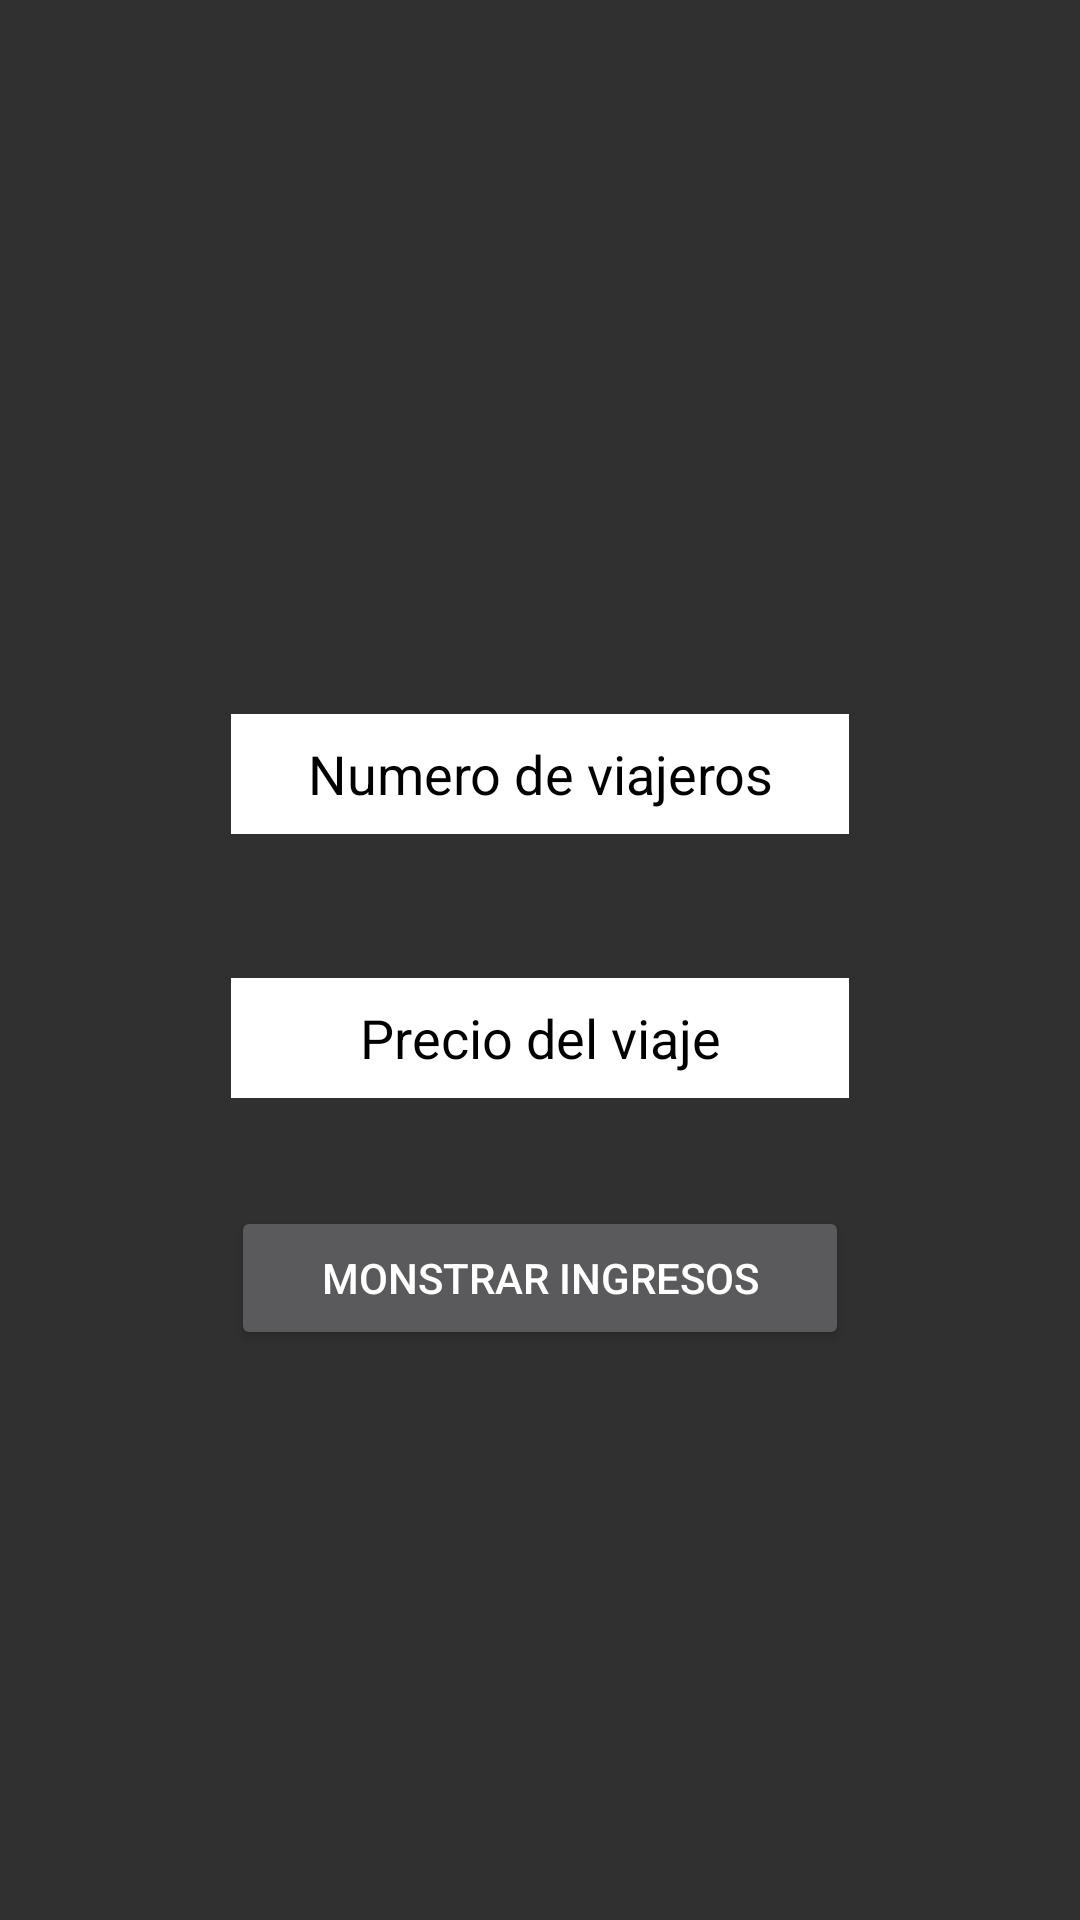

Android layout source for this screen:
<!-- AndroidManifest.xml: application theme Theme.AppCompat.NoActionBar -->
<!-- res/layout/activity_main.xml -->
<?xml version="1.0" encoding="utf-8"?>
<androidx.constraintlayout.widget.ConstraintLayout xmlns:android="http://schemas.android.com/apk/res/android"
    xmlns:app="http://schemas.android.com/apk/res-auto"
    xmlns:tools="http://schemas.android.com/tools"
    android:layout_width="match_parent"
    android:layout_height="match_parent"
    android:background="@drawable/fondo"
    tools:context=".MainActivity" >

    <ImageView
        android:id="@+id/imageView"
        android:layout_width="206dp"
        android:layout_height="146dp"
        android:layout_marginTop="52dp"
        android:contentDescription="@string/todo"
        app:layout_constraintEnd_toEndOf="parent"
        app:layout_constraintStart_toStartOf="parent"
        app:layout_constraintTop_toTopOf="parent"
        app:srcCompat="@drawable/autobus" />

    <Button
        android:id="@+id/btn_ingresos"
        android:layout_width="0dp"
        android:layout_height="wrap_content"
        android:layout_marginTop="36dp"
        android:onClick="ingresos"
        android:text="@string/monstrar_ingresos"
        app:layout_constraintEnd_toEndOf="@+id/edt_precio_viaje"
        app:layout_constraintHorizontal_bias="0.0"
        app:layout_constraintStart_toStartOf="@+id/edt_precio_viaje"
        app:layout_constraintTop_toBottomOf="@+id/edt_precio_viaje" />

    <TextView
        android:id="@+id/txt_monstrar_ingresos"
        android:layout_width="0dp"
        android:layout_height="40dp"
        android:layout_marginTop="35dp"
        android:gravity="center"
        android:textColor="@color/black"
        android:textColorHint="@color/black"
        android:textSize="24sp"
        android:textStyle="bold"
        app:layout_constraintEnd_toEndOf="@+id/btn_ingresos"
        app:layout_constraintStart_toStartOf="@+id/btn_ingresos"
        app:layout_constraintTop_toBottomOf="@+id/btn_ingresos" />

    <Button
        android:id="@+id/button2"
        android:layout_width="wrap_content"
        android:layout_height="wrap_content"
        android:layout_marginTop="636dp"
        android:text="@string/siguente"
        android:onClick="siguiente"
        app:layout_constraintEnd_toEndOf="parent"
        app:layout_constraintHorizontal_bias="0.904"
        app:layout_constraintStart_toStartOf="parent"
        app:layout_constraintTop_toTopOf="parent" />

    <EditText
        android:id="@+id/edt_numero_personas"
        android:layout_width="0dp"
        android:layout_height="40dp"
        android:layout_marginTop="40dp"
        android:background="@color/white"
        android:ems="10"
        android:gravity="center"
        android:hint="@string/numero_de_viajeros"
        android:importantForAutofill="no"
        android:inputType="number"
        android:textColor="@color/black"
        android:textColorHint="@color/black"
        app:layout_constraintEnd_toEndOf="@+id/imageView"
        app:layout_constraintStart_toStartOf="@+id/imageView"
        app:layout_constraintTop_toBottomOf="@+id/imageView"
        tools:ignore="TouchTargetSizeCheck,TextContrastCheck" />

    <EditText
        android:id="@+id/edt_precio_viaje"
        android:layout_width="0dp"
        android:layout_height="40dp"
        android:layout_marginTop="48dp"
        android:background="@color/white"
        android:ems="10"
        android:gravity="center"
        android:hint="@string/precio_del_viaje"
        android:importantForAutofill="no"
        android:inputType="numberDecimal"
        android:textColor="@color/black"
        android:textColorHint="@color/black"
        app:layout_constraintEnd_toEndOf="@+id/edt_numero_personas"
        app:layout_constraintHorizontal_bias="1.0"
        app:layout_constraintStart_toStartOf="@+id/edt_numero_personas"
        app:layout_constraintTop_toBottomOf="@+id/edt_numero_personas"
        tools:ignore="TouchTargetSizeCheck,TextContrastCheck" />

</androidx.constraintlayout.widget.ConstraintLayout>
<!-- resources referenced by this layout -->
<resources>
  <string name="monstrar_ingresos">MONSTRAR INGRESOS</string>
  <string name="numero_de_viajeros">Numero de viajeros</string>
  <string name="precio_del_viaje">Precio del viaje</string>
  <string name="siguente">SIGUENTE</string>
  <string name="todo">TODO</string>
  <!-- not gathered from this repository: default colours our renderer supplied (Android Studio template values) -->
  <color name="black">#FF000000</color>
  <color name="white">#FFFFFFFF</color>
</resources>
